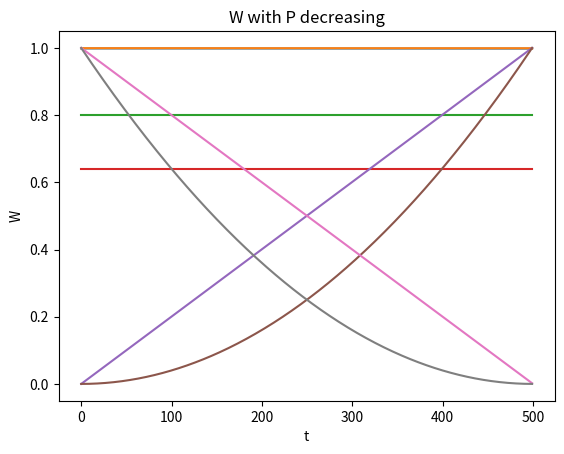

The matplotlib source for this figure:
#!/usr/bin/env python3
# -*- coding: utf-8 -*-
"""
Created on Fri Nov  6 10:07:55 2020

@author: HOAREAU.LyseMay
"""

import numpy as np
from matplotlib import pyplot as plt

T = 500
W = np.zeros((T,1))
W_T = 0.998
W[-1] = W_T
P = np.zeros((T,1))
P_real = 30000
time = np.array([i for i in range(0,T)])


"Question 1"

#Bellman equation

def wealth():
    for i in range (T-1,0,-1):
        W[i-1] = ((1 + W[i]) / 2.)**2
    return W

def price(W):
    for i in range(1,T):
        P[i-1] = (W[i] + 1)/2
    P[-1] = W[-1]
    return P

W = wealth()
P = price(W)

# With a P_real

#w = wealth()
#W = wealth()*P_real
#P = price(w)*P_real

"Question 2"

plt.plot(time,W)
plt.xlabel("t")
plt.ylabel("W")
plt.grid()
plt.title("Optimal expected cumulative reward W")
plt.show()
plt.plot(time,P)
plt.xlabel("t")
plt.ylabel("P")
plt.grid()
plt.title("Price P")
plt.show()

"Question 3"

def wealth_by_price(P):
    W = P**2 
    #On isole C(t-s+1) dans l'equation de P(t-s) et on remplace dans l'equation de C(t-s)
    return W

"P constant = 0.8"

P1 = np.array([0.8 for i in range(0,T)])
W1 = wealth_by_price(P1)


#P1 = np.array([0.8 for i in range(0,T)])*P_real
#W1 = wealth_by_price(P1)*P_real

plt.plot(time,P1)
plt.xlabel("t")
plt.ylabel("P")
plt.grid()
plt.title("P = 0.8")
plt.show()
plt.plot(time,W1)
plt.xlabel("t")
plt.ylabel("W")
plt.grid()
plt.title("W with P = 0.8")
plt.show()

"P increasing"

P2 = np.arange(0,1,1/(T-1))
W2 = wealth_by_price(P2)

#P2 = np.arange(0,1,1/(T-1))*P_real
#W2 = wealth_by_price(P2)*P_real

plt.plot(time,P2)
plt.xlabel("t")
plt.ylabel("P")
plt.grid()
plt.title("P increasing")
plt.show()
plt.plot(time,W2)
plt.xlabel("t")
plt.ylabel("W")
plt.grid()
plt.title("W with P increasing")
plt.show()

"P decreasing"

P3 = np.arange(1,0,-(1/(T)))
W3 = wealth_by_price(P3)

#P3 = np.arange(1,0,-(1/(T)))*P_real
#W3 = wealth_by_price(P3)*P_real

plt.plot(time,P3)
plt.xlabel("t")
plt.ylabel("P")
plt.grid()
plt.title("P decreasing")
plt.show()
plt.plot(time,W3)
plt.xlabel("t")
plt.ylabel("W")
plt.grid()
plt.title("W with P decreasing")
plt.show()
